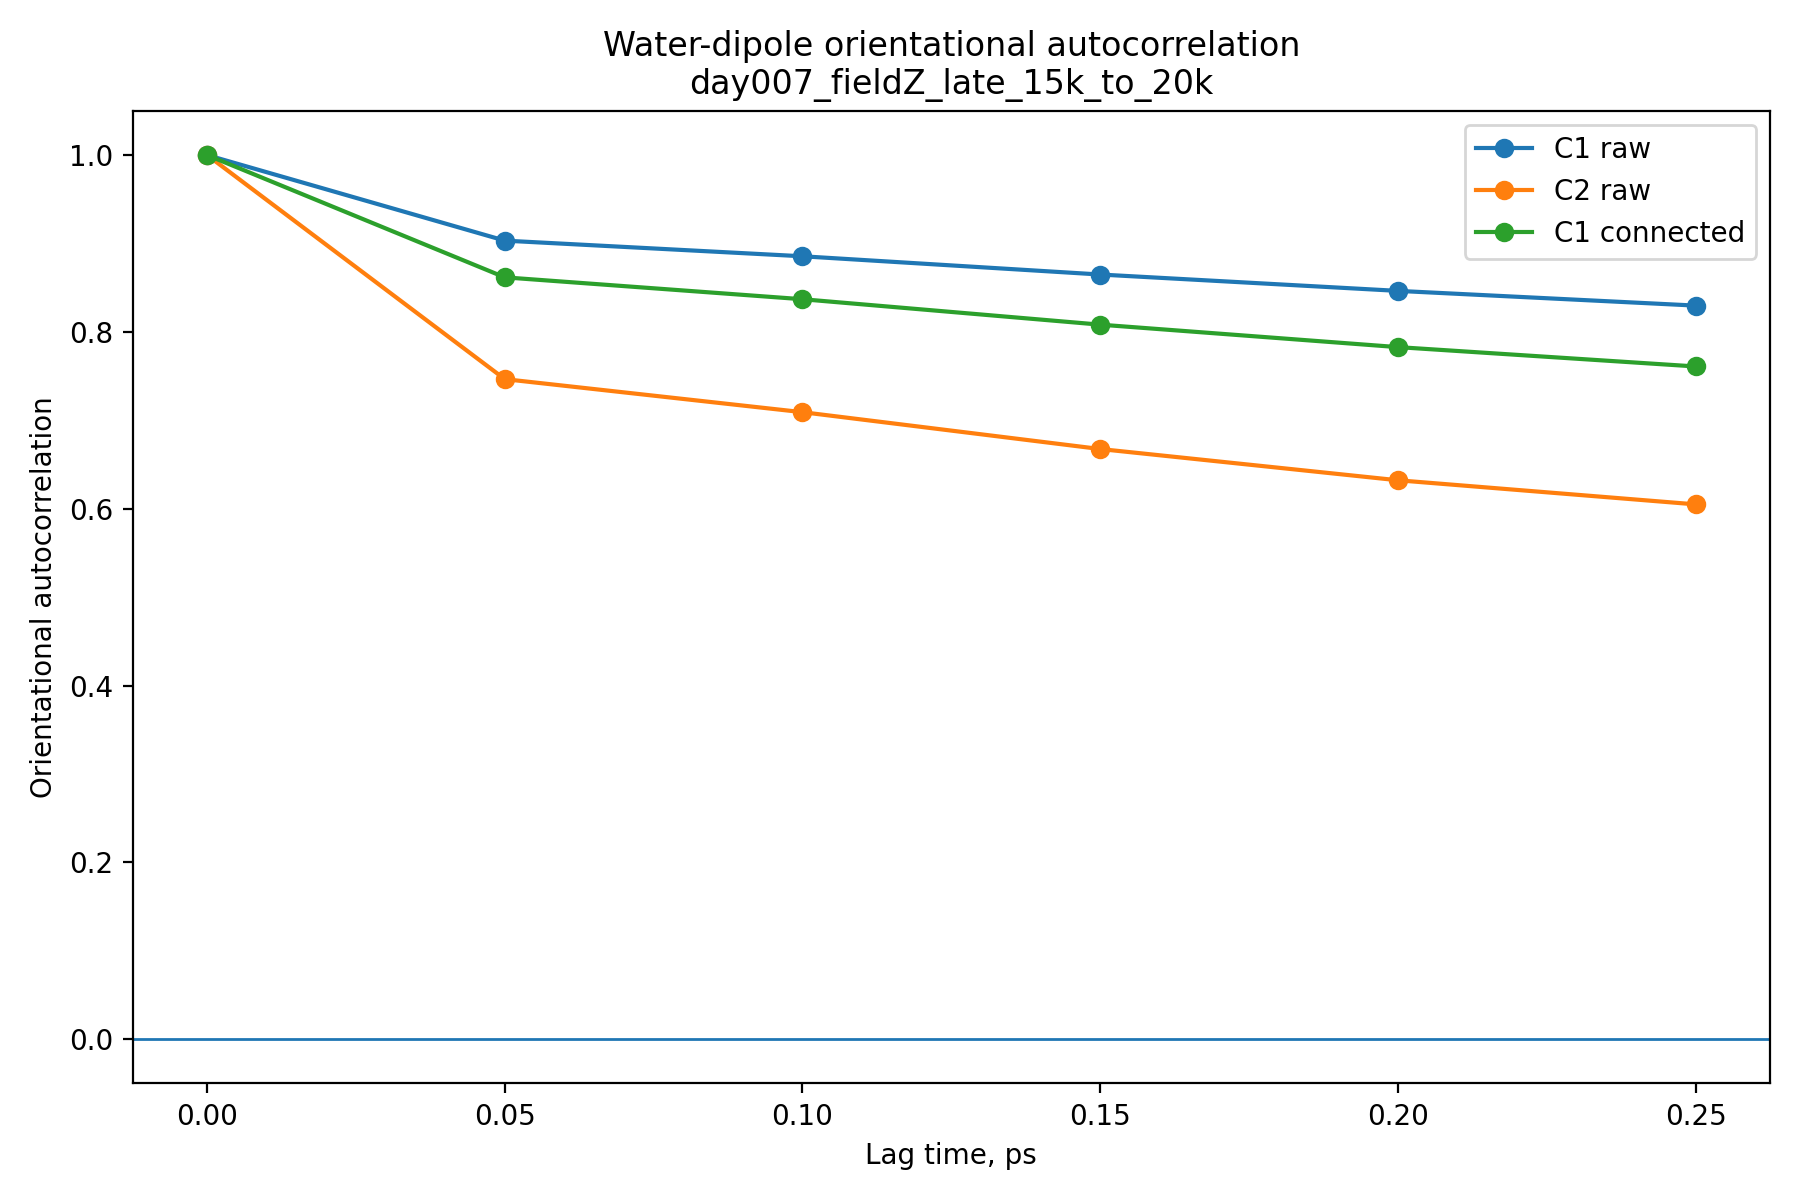

The table this chart was drawn from, first rows:
lag_index, lag_steps, lag_fs, lag_ps, n_time_origins, C1_raw, C2_raw, C1_connected
0, 0, 0.0, 0.0, 6, 1.0, 1.0, 1.0
1, 1000, 50.0, 0.05, 5, 0.9032, 0.7466, 0.8617
2, 2000, 100.0, 0.1, 4, 0.8855, 0.7092, 0.837
3, 3000, 150.0, 0.15, 3, 0.8649, 0.6675, 0.8082
4, 4000, 200.0, 0.2, 2, 0.8464, 0.6322, 0.7828
5, 5000, 250.0, 0.25, 1, 0.8298, 0.6049, 0.7609
